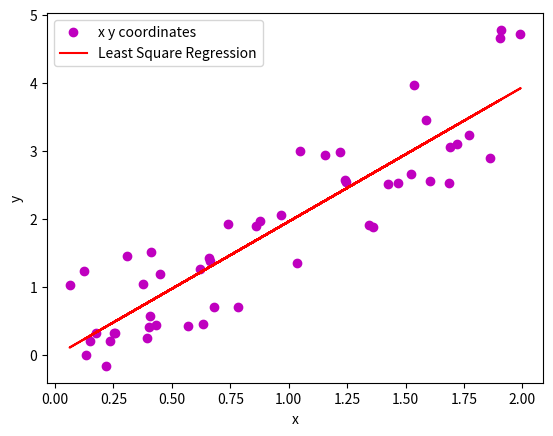
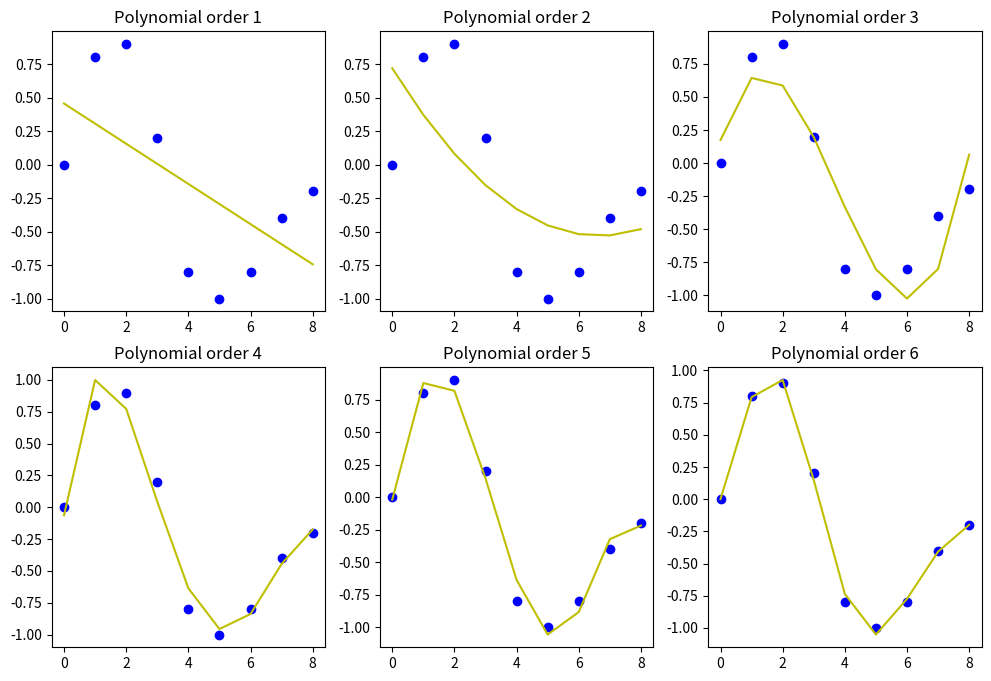

These figures' Python source, in order:
# -*- coding: utf-8 -*-
"""interpolation_and_regression.ipynb

Automatically generated by Colaboratory.

Original file is located at
    https://colab.research.google.com/<link-removed>
"""

print("Regression & Interpolation\n\n\n")

import numpy as np
import matplotlib.pyplot as plt

x = [1.3604935458559992, 1.5853985257024064, 0.5679347497479994, 0.21802392874941856, 0.06206493009274472, 1.6038707575944073, 1.5373131133875226, 1.4259588903280196, 0.43245973529077086, 0.257850612191316, 0.8605233835228834, 1.2181914607549382, 1.685409170644646, 0.12380139845637994, 0.13435858737521222, 0.4033370073012925, 0.619722978580614, 1.8628033810771025, 0.40953337540132173, 0.30874442757643994, 1.6891968832960647, 1.4690587356094642, 1.0467612052854245, 1.9070607586182264, 0.3931032996568269, 1.5213063293089268, 0.6792243360513193, 1.0368081016233708, 0.6336032973174668, 0.374905103792015, 1.771763274305583, 1.1559028146600263, 0.17306906153876445, 0.40602786961550885, 1.9021950999201134, 0.7404956567184318, 0.9651727271458386, 1.9916255775351712, 0.2532403679742896, 1.2463066512639314, 1.241263902486962, 1.7213322132140918, 1.3414349017801748, 0.8749630082448829, 0.2365239274541533, 0.6619637276533039, 0.14776060842856809, 0.44702252616842086, 0.7825174342129761, 0.6568730252477795]
y = [1.8860894486952637, 3.4538075220063913, 0.4326122937324488, -0.16109290897894835, 1.0258216227918515, 2.5614347377115334, 3.9711567124023173, 2.5050179041851806, 0.44187536608782496, 0.32763720038740907, 1.8914749598149787, 2.978721894531936, 2.5263464521598777, 1.2309986450932542, -0.0002015887018562701, 0.40845185338253454, 1.261882153097084, 2.890613004730457, 1.5142607191006958, 1.4558182978954157, 3.0535665102311498, 2.5305265858696826, 2.9943005644276735, 4.775595583754577, 0.2511451686187445, 2.662286088591588, 0.7013711036412655, 1.3574878178829441, 0.45879261586108844, 1.041383576988614, 3.2345537741888895, 2.9442588452869383, 0.32481178798514976, 0.5676922986388366, 4.6507103639541985, 1.9206250787747186, 2.0631617694637643, 4.718498033969695, 0.328918880734296, 2.5468066110409096, 2.56571088586923, 3.1028383540315225, 1.916718978555218, 1.9674896037631926, 0.20908513317900246, 1.3752289600324012, 0.21057773380247213, 1.1962232390302614, 0.7068252906124675, 1.428520921524234]

x = np.array(x)
y = np.array(y)

V = np.vstack([x, np.ones(len(x))])

# transpose
V = V . T

tmp = np.linalg.pinv(V)
tmp = np.dot(tmp, y)

# Find slope and constant
m = tmp[0]
c = tmp[1]

y2 = m * x + c

print("Least Square Regression\n")
plt.plot(x, y, "mo", label = "x y coordinates")
plt.plot(x, y2, "r", label = "Least Square Regression")
plt.xlabel("x")
plt.ylabel("y")
plt.legend()
plt.show()
print("")

print("\n\nPolynomial Regression\n")

x = [0, 1, 2, 3, 4, 5, 6, 7, 8] #9 data
y = [0, 0.8, 0.9, 0.2, -0.8, -1, -0.8, -0.4, -0.2]

x = np.array(x)
y = np.array(y)

# Set width and height to 12 & 8 inches
plt.figure(figsize=(12, 8))

for i in range(1, 7):
  # Produce a graphic with two rows and three columns
  plt.subplot(2, 3, i)

  plt.plot(x, y, "bo")

  # Find polynomial coefficients
  y_est = np.polyfit(x, y, i)

  plt.plot(x, np.polyval(y_est, x), 'y')
  plt.title(f"Polynomial order {i}")

plt.show()

print("")